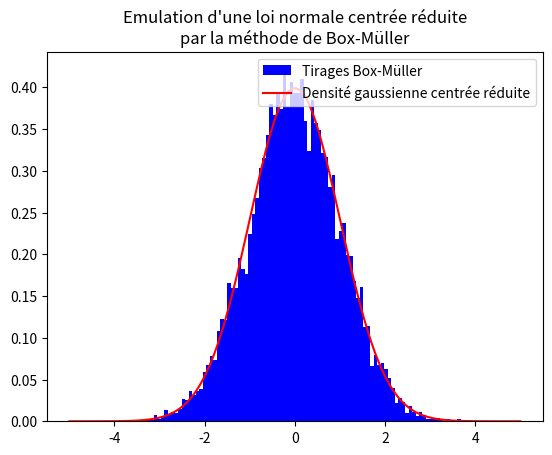

Reproduce this figure in Python.
from random import random as uniform
import matplotlib.pyplot as plt
import numpy as np


def box_muller():
    tirage1 = uniform()
    tirage2 = uniform()

    return np.sqrt(-2 * np.log(tirage1)) * np.cos(2 * np.pi * tirage2)
    # return np.sqrt(-2*np.log(tirage1))*np.sin(2*np.pi*tirage2)


def tirages_box_muller(N):
    return [box_muller() for _ in range(N)]


N = 10_000
tirages_normale_centree_reduite = tirages_box_muller(N)
# Affichage des tirages cos
k = 100
plt.hist(tirages_normale_centree_reduite, k, color='b', density=True, label="Tirages Box-Müller")
# Affichage de la densité théorique de la loi cos
x = np.linspace(-5, 5, 200)
y = [1/np.sqrt(2*np.pi)*np.exp(-(x0**2)/2) for x0 in x]
plt.plot(x, y, color="red", label="Densité gaussienne centrée réduite")
plt.title(f"Emulation d'une loi normale centrée réduite\npar la méthode de Box-Müller")
plt.legend()
plt.show()
